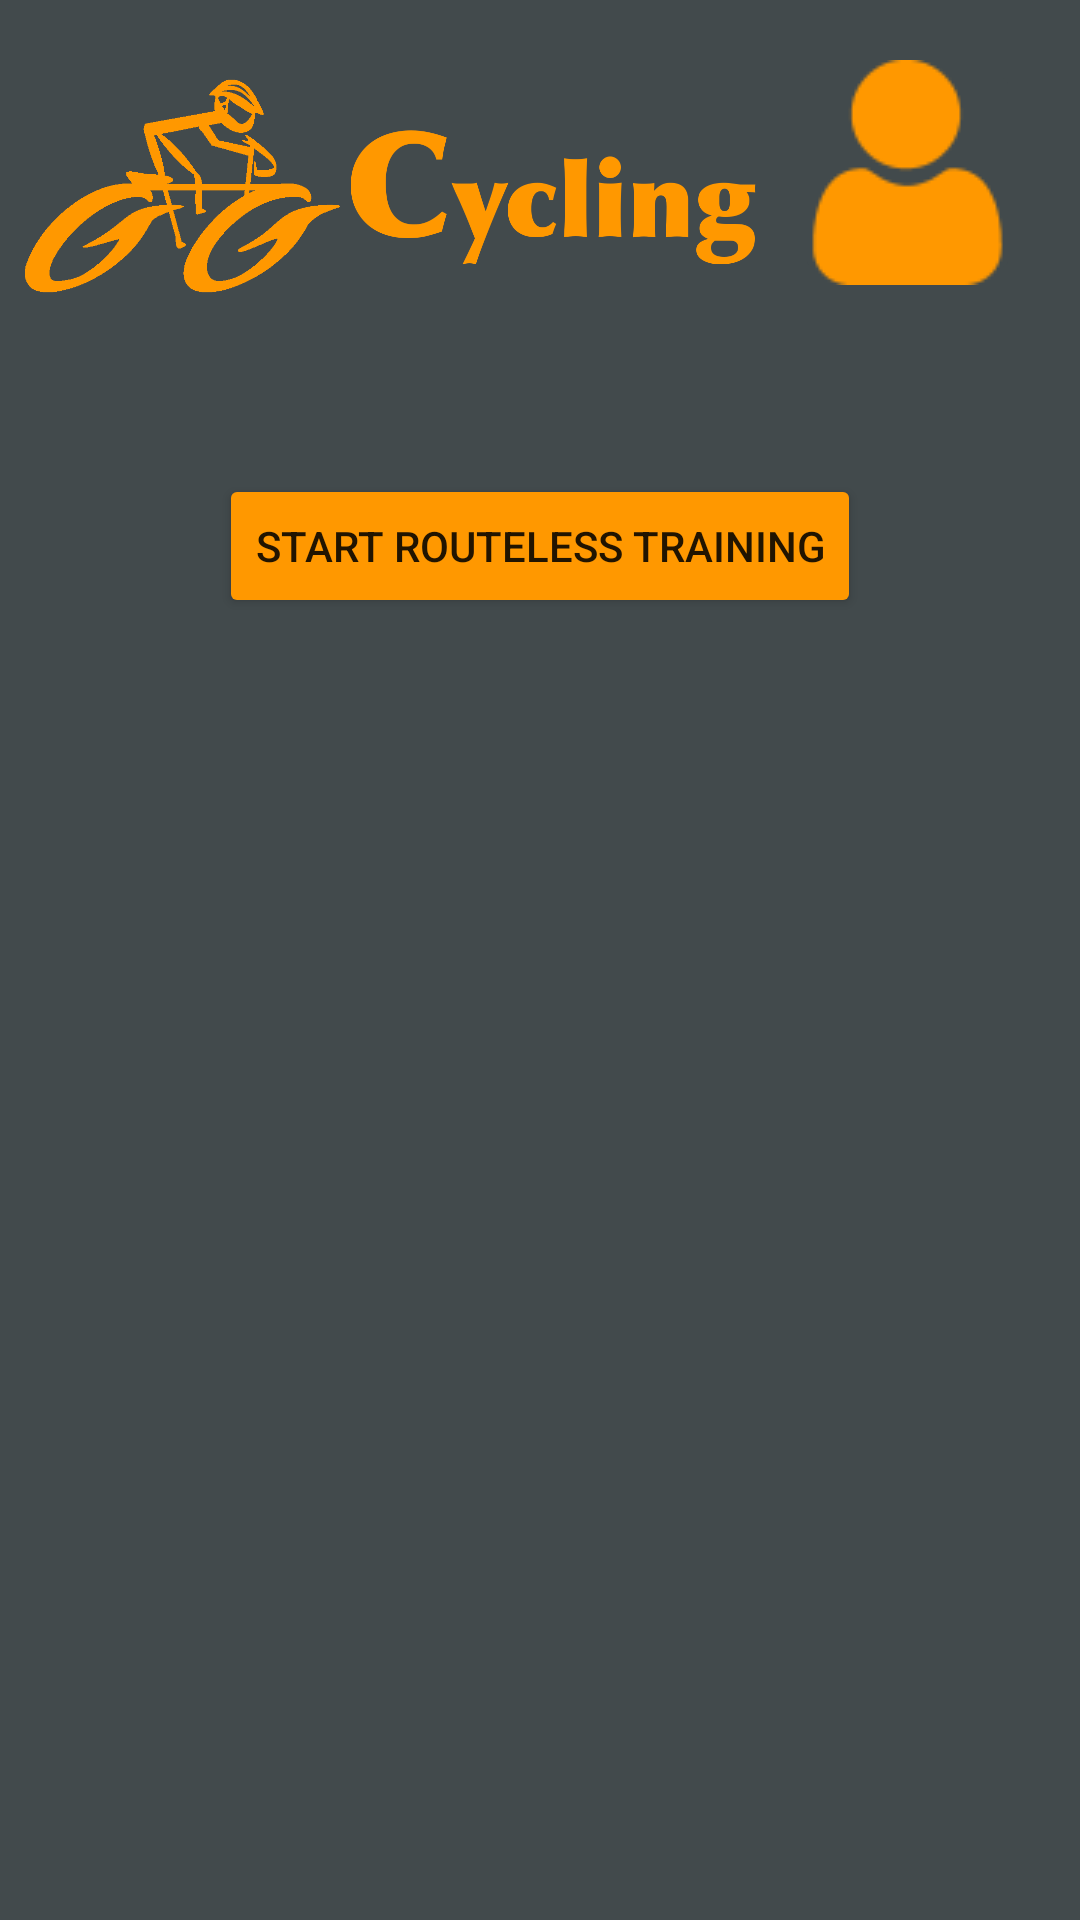

Produce the Android XML layout that renders to this screen, including the resource entries it uses.
<!-- AndroidManifest.xml: application theme Theme.CyclingApp -->
<!-- res/layout/activity_main.xml -->
<?xml version="1.0" encoding="utf-8"?>
<androidx.constraintlayout.widget.ConstraintLayout xmlns:android="http://schemas.android.com/apk/res/android"
    xmlns:app="http://schemas.android.com/apk/res-auto"
    xmlns:tools="http://schemas.android.com/tools"
    android:layout_width="match_parent"
    android:layout_height="match_parent"
    android:background="#424A4C"
    tools:context=".MainActivity">

    <ImageButton
        android:id="@+id/imageButton"
        android:layout_width="75dp"
        android:layout_height="75dp"
        android:layout_marginTop="20dp"
        android:layout_marginEnd="20dp"
        android:backgroundTint="#424A4C"
        android:onClick="openProfileActivity"
        android:src="@drawable/profile_small"
        app:layout_constraintEnd_toEndOf="parent"
        app:layout_constraintTop_toTopOf="parent"
        tools:ignore="SpeakableTextPresentCheck"
        tools:srcCompat="@drawable/profile_small" />

    <ImageView
        android:id="@+id/omaLogoTahan"
        android:layout_width="252dp"
        android:layout_height="84dp"
        android:layout_marginTop="20dp"
        app:layout_constraintEnd_toStartOf="@+id/imageButton"
        app:layout_constraintStart_toStartOf="parent"
        app:layout_constraintTop_toTopOf="parent"
        app:srcCompat="@drawable/logo" />

    <Button
        android:id="@+id/PlaceholderStart"
        android:layout_width="wrap_content"
        android:layout_height="wrap_content"
        android:layout_marginTop="50dp"
        android:layout_marginBottom="40dp"
        android:backgroundTint="#FF9800"
        android:onClick="startTrainingActivity"
        android:text="Start routeless training"
        app:layout_constraintBottom_toTopOf="@+id/RoutesList"
        app:layout_constraintEnd_toEndOf="parent"
        app:layout_constraintStart_toStartOf="parent"
        app:layout_constraintTop_toBottomOf="@+id/omaLogoTahan" />

    <ListView
        android:id="@+id/RoutesList"
        android:layout_width="0dp"
        android:layout_height="0dp"
        android:layout_marginStart="10dp"
        android:layout_marginEnd="10dp"
        android:stackFromBottom="true"
        app:layout_constraintBottom_toBottomOf="parent"
        app:layout_constraintEnd_toEndOf="parent"
        app:layout_constraintStart_toStartOf="parent"
        app:layout_constraintTop_toTopOf="@+id/guideline2" />

    <androidx.constraintlayout.widget.Guideline
        android:id="@+id/guideline2"
        android:layout_width="wrap_content"
        android:layout_height="wrap_content"
        android:orientation="horizontal"
        app:layout_constraintGuide_percent="0.39"
        app:layout_constraintTop_toTopOf="parent" />

</androidx.constraintlayout.widget.ConstraintLayout>
<!-- resources referenced by this layout -->
<resources>
  <!-- drawable logo: png bitmap (drawable-v24, 35153 bytes) -->
  <!-- drawable profile_small: png bitmap (drawable-v24, 10115 bytes) -->
  <style name="Theme.CyclingApp" parent="Theme.MaterialComponents.DayNight.DarkActionBar">
          
          <item name="colorPrimary">@color/purple_500</item>
          <item name="colorPrimaryVariant">@color/purple_700</item>
          <item name="colorOnPrimary">@color/white</item>
          
          <item name="colorSecondary">@color/teal_200</item>
          <item name="colorSecondaryVariant">@color/teal_700</item>
          <item name="colorOnSecondary">@color/black</item>
          
          <item name="android:statusBarColor" tools:targetApi="l">?attr/colorPrimaryVariant</item>
          
      </style>
  <color name="purple_500">#FF6200EE</color>
  <color name="purple_700">#FF3700B3</color>
  <color name="white">#FFFFFFFF</color>
  <color name="teal_200">#FF03DAC5</color>
  <color name="teal_700">#FF018786</color>
  <color name="black">#FF000000</color>
</resources>
